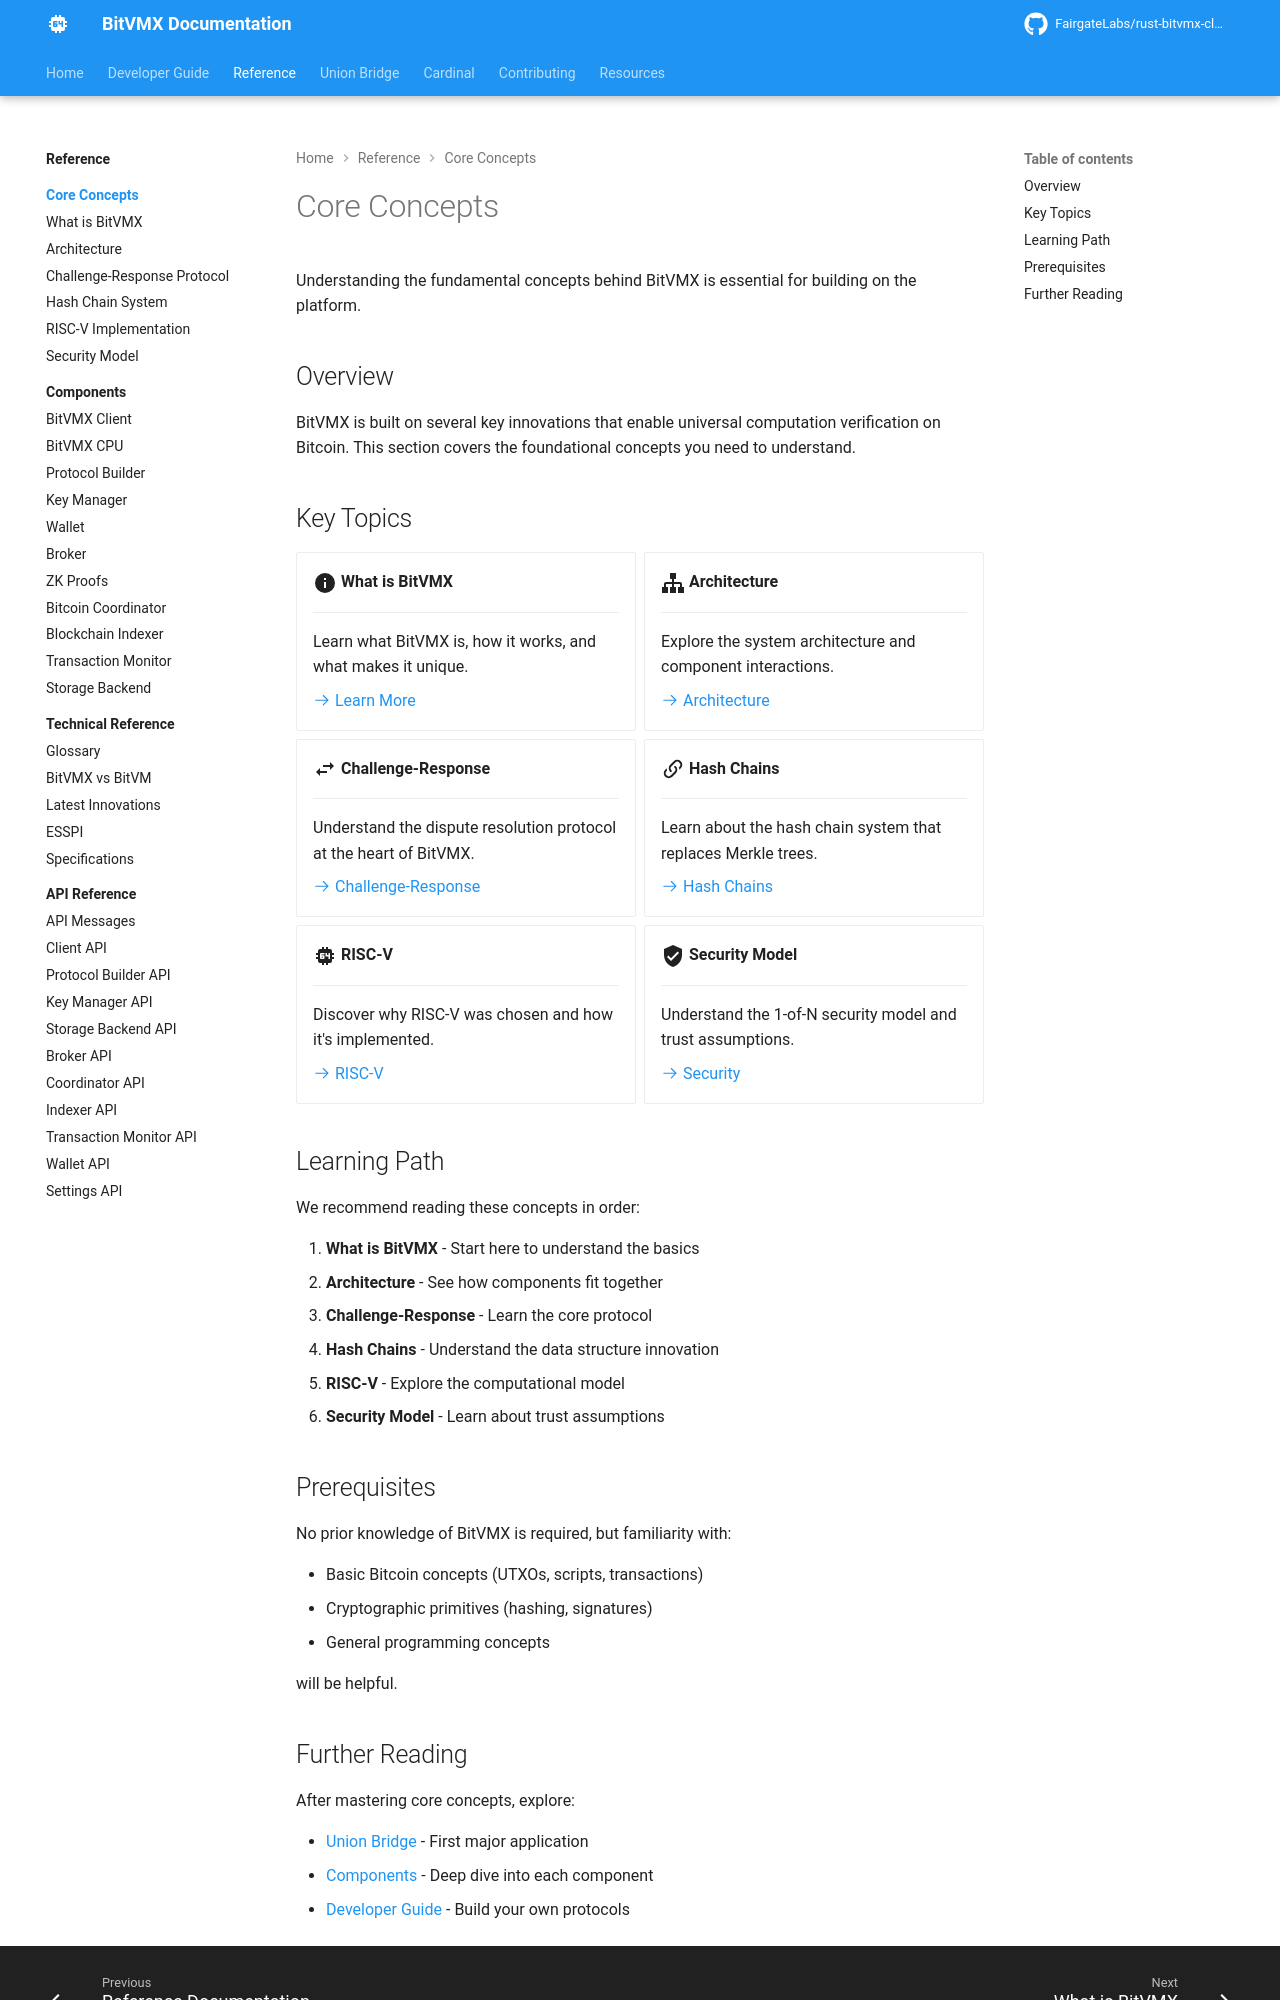

repository: FairgateLabs/bitvmx-docs · page: core-concepts/index.html · generator: mkdocs

# Core Concepts

Understanding the fundamental concepts behind BitVMX is essential for building on the platform.

## Overview

BitVMX is built on several key innovations that enable universal computation verification on Bitcoin. This section covers the foundational concepts you need to understand.

## Key Topics

<div class="grid cards" markdown>

-   :material-information:{ .lg .middle } __What is BitVMX__

    ---

    Learn what BitVMX is, how it works, and what makes it unique.

    [:octicons-arrow-right-24: Learn More](what-is-bitvmx.md)

-   :material-sitemap:{ .lg .middle } __Architecture__

    ---

    Explore the system architecture and component interactions.

    [:octicons-arrow-right-24: Architecture](architecture.md)

-   :material-swap-horizontal:{ .lg .middle } __Challenge-Response__

    ---

    Understand the dispute resolution protocol at the heart of BitVMX.

    [:octicons-arrow-right-24: Challenge-Response](challenge-response.md)

-   :material-link-variant:{ .lg .middle } __Hash Chains__

    ---

    Learn about the hash chain system that replaces Merkle trees.

    [:octicons-arrow-right-24: Hash Chains](hash-chains.md)

-   :material-cpu-64-bit:{ .lg .middle } __RISC-V__

    ---

    Discover why RISC-V was chosen and how it's implemented.

    [:octicons-arrow-right-24: RISC-V](risc-v.md)

-   :material-shield-check:{ .lg .middle } __Security Model__

    ---

    Understand the 1-of-N security model and trust assumptions.

    [:octicons-arrow-right-24: Security](security-model.md)

</div>

## Learning Path

We recommend reading these concepts in order:

1. **What is BitVMX** - Start here to understand the basics
2. **Architecture** - See how components fit together
3. **Challenge-Response** - Learn the core protocol
4. **Hash Chains** - Understand the data structure innovation
5. **RISC-V** - Explore the computational model
6. **Security Model** - Learn about trust assumptions

## Prerequisites

No prior knowledge of BitVMX is required, but familiarity with:

- Basic Bitcoin concepts (UTXOs, scripts, transactions)
- Cryptographic primitives (hashing, signatures)
- General programming concepts

will be helpful.
